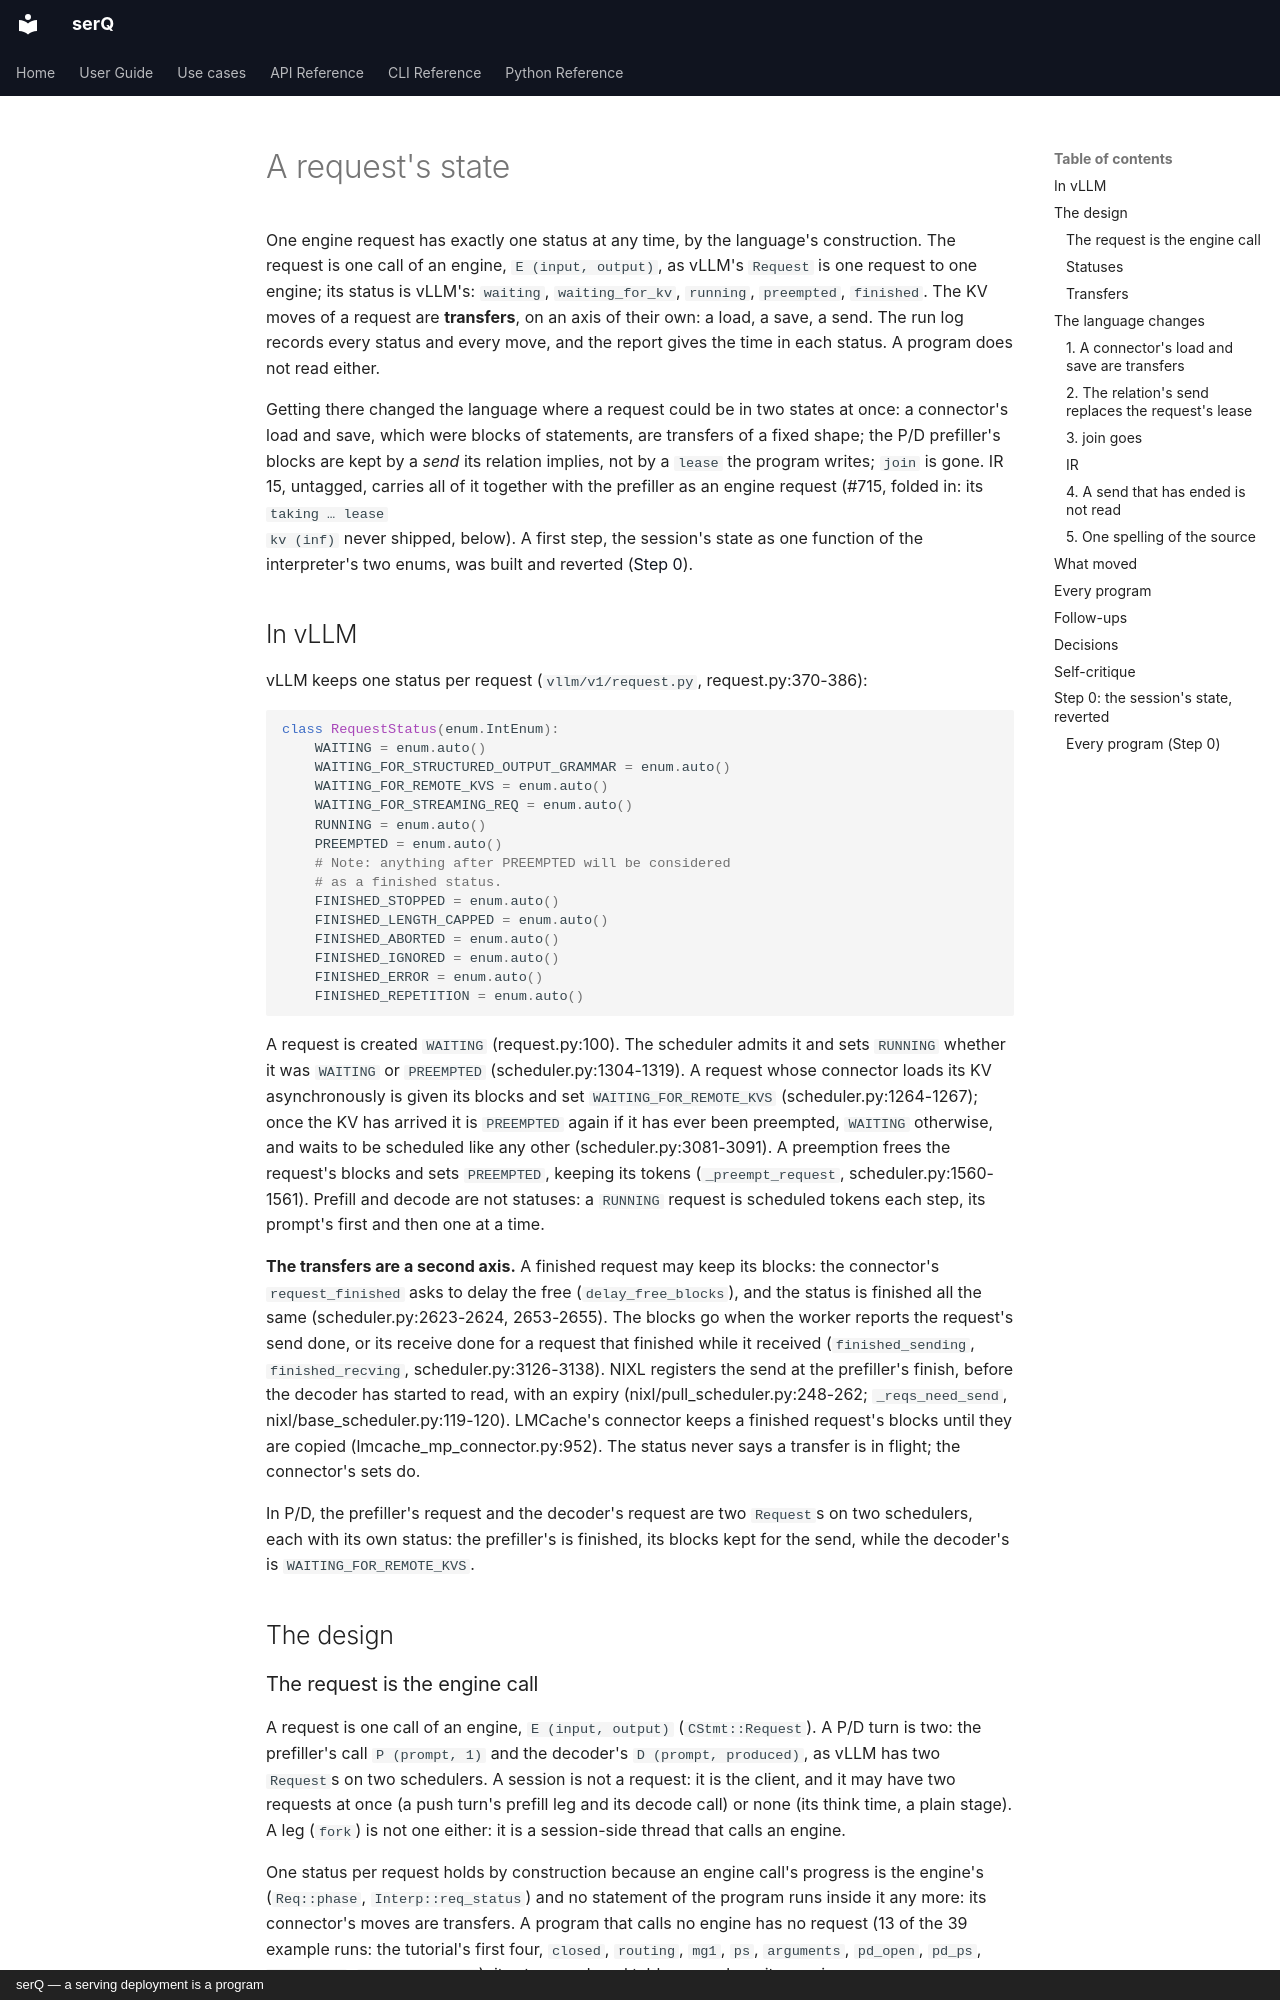

repository: servingQ/serQ · page: design/request-state/index.html · generator: mkdocs · copyright: serQ — a serving deployment is a program

# A request's state

One engine request has exactly one status at any time, by the language's
construction. The request is one call of an engine, `E (input, output)`,
as vLLM's `Request` is one request to one engine; its status is vLLM's:
`waiting`, `waiting_for_kv`, `running`, `preempted`, `finished`. The KV
moves of a request are **transfers**, on an axis of their own: a load, a
save, a send. The run log records every status and every move, and the
report gives the time in each status. A program does not read either.

Getting there changed the language where a request could be in two
states at once: a connector's load and save, which were blocks of
statements, are transfers of a fixed shape; the P/D prefiller's blocks are
kept by a *send* its relation implies, not by a `lease` the program
writes; `join` is gone. IR 15, untagged, carries all of it together with
the prefiller as an engine request (#715, folded in: its `taking … lease
kv (inf)` never shipped, below). A first step, the session's state as one
function of the interpreter's two enums, was built and reverted
([Step 0](#step-0-the-sessions-state-reverted)).

## In vLLM

vLLM keeps one status per request (`vllm/v1/request.py`, request.py:370-386):

```python
class RequestStatus(enum.IntEnum):
    WAITING = enum.auto()
    WAITING_FOR_STRUCTURED_OUTPUT_GRAMMAR = enum.auto()
    WAITING_FOR_REMOTE_KVS = enum.auto()
    WAITING_FOR_STREAMING_REQ = enum.auto()
    RUNNING = enum.auto()
    PREEMPTED = enum.auto()
    # Note: anything after PREEMPTED will be considered
    # as a finished status.
    FINISHED_STOPPED = enum.auto()
    FINISHED_LENGTH_CAPPED = enum.auto()
    FINISHED_ABORTED = enum.auto()
    FINISHED_IGNORED = enum.auto()
    FINISHED_ERROR = enum.auto()
    FINISHED_REPETITION = enum.auto()
```

A request is created `WAITING` (request.py:100). The scheduler admits it
and sets `RUNNING` whether it was `WAITING` or `PREEMPTED`
(scheduler.py:1304-1319). A request whose connector loads its KV
asynchronously is given its blocks and set `WAITING_FOR_REMOTE_KVS`
(scheduler.py:1264-1267); once the KV has arrived it is `PREEMPTED` again
if it has ever been preempted, `WAITING` otherwise, and waits to be
scheduled like any other (scheduler.py:3081-3091). A preemption frees the
request's blocks and sets `PREEMPTED`, keeping its tokens
(`_preempt_request`, scheduler.py:1560-1561). Prefill and decode are not
statuses: a `RUNNING` request is scheduled tokens each step, its prompt's
first and then one at a time.

**The transfers are a second axis.** A finished request may keep its
blocks: the connector's `request_finished` asks to delay the free
(`delay_free_blocks`), and the status is finished all the same
(scheduler.py:2623-2624, 2653-2655). The blocks go when the worker reports
the request's send done, or its receive done for a request that finished
while it received (`finished_sending`, `finished_recving`,
scheduler.py:3126-3138). NIXL registers the send at the prefiller's finish,
before the decoder has started to read, with an expiry
(nixl/pull_scheduler.py:248-262; `_reqs_need_send`,
nixl/base_scheduler.py:119-120). LMCache's connector keeps a finished
request's blocks until they are copied (lmcache_mp_connector.py:952). The
status never says a transfer is in flight; the connector's sets do.

In P/D, the prefiller's request and the decoder's request are two
`Request`s on two schedulers, each with its own status: the prefiller's is
finished, its blocks kept for the send, while the decoder's is
`WAITING_FOR_REMOTE_KVS`.

## The design
